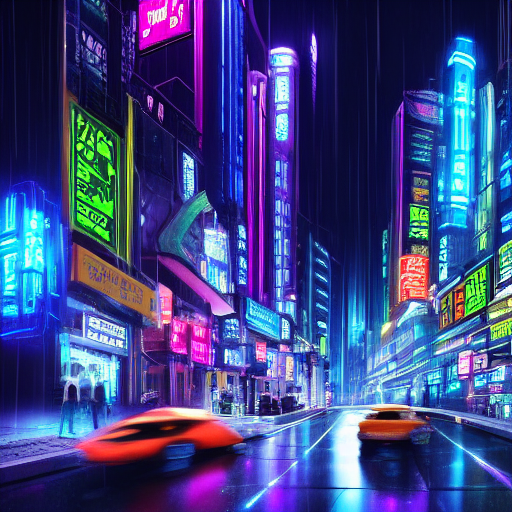
Generation parameters embedded in this image by ComfyUI (PNG 'prompt' text chunk: the API-format workflow graph, JSON):
{"3":{"inputs":{"seed":995040476999781,"steps":20,"cfg":8.0,"sampler_name":"euler","scheduler":"normal","denoise":1.0,"model":["4",0],"positive":["6",0],"negative":["7",0],"latent_image":["5",0]},"class_type":"KSampler","_meta":{"title":"KSampler"}},"4":{"inputs":{"ckpt_name":"v1-5-pruned-emaonly-fp16.safetensors"},"class_type":"CheckpointLoaderSimple","_meta":{"title":"Load Checkpoint"}},"5":{"inputs":{"width":512,"height":512,"batch_size":1},"class_type":"EmptyLatentImage","_meta":{"title":"Empty Latent Image"}},"6":{"inputs":{"text":"A futuristic cyberpunk city at night, illuminated by neon lights in blue and purple hues. Flying cars soar through the sky, and pedestrians walk along rain-soaked streets reflecting the vibrant colors. The scene is highly detailed, with a mix of modern skyscrapers and old industrial buildings covered in digital billboards.","clip":["4",1]},"class_type":"CLIPTextEncode","_meta":{"title":"CLIP Text Encode (Prompt)"}},"7":{"inputs":{"text":"text, watermark","clip":["4",1]},"class_type":"CLIPTextEncode","_meta":{"title":"CLIP Text Encode (Prompt)"}},"8":{"inputs":{"samples":["3",0],"vae":["4",2]},"class_type":"VAEDecode","_meta":{"title":"VAE Decode"}},"9":{"inputs":{"filename_prefix":"ComfyUI","images":["8",0]},"class_type":"SaveImage","_meta":{"title":"Save Image"}}}